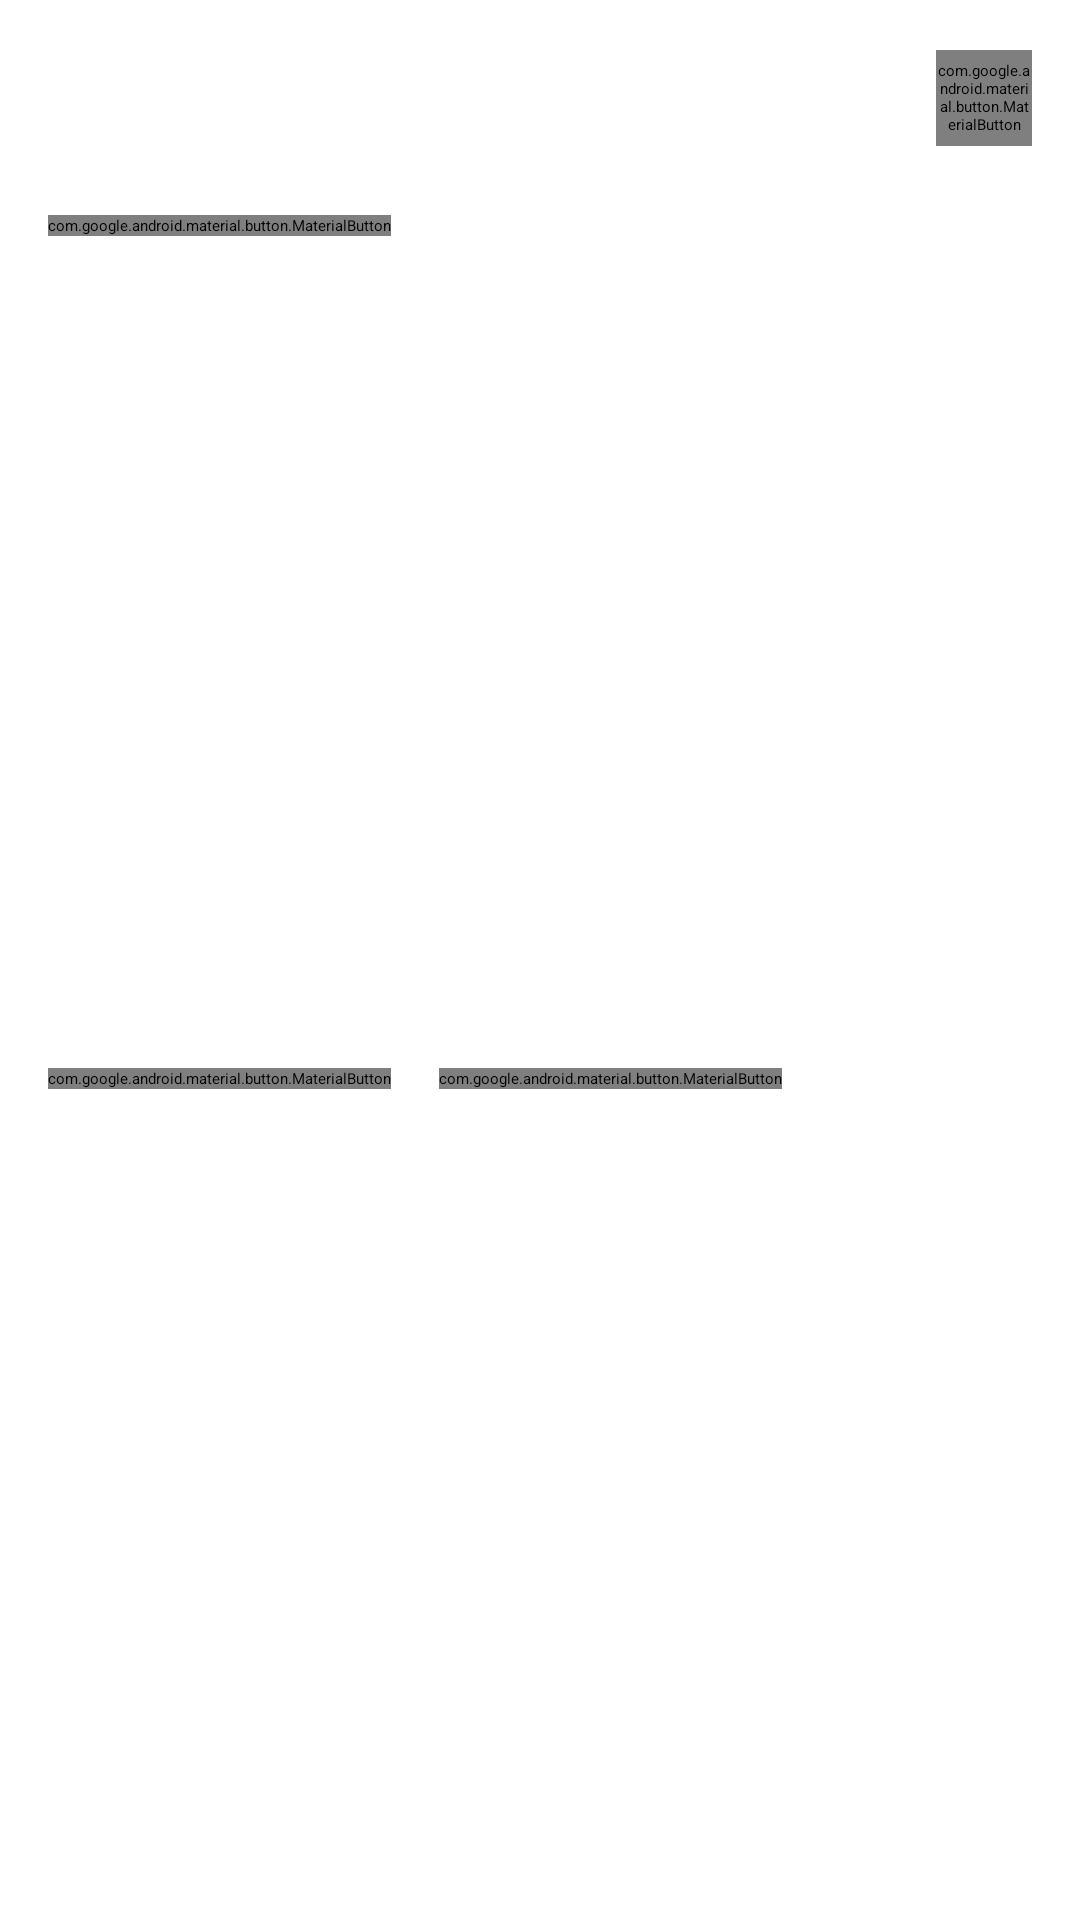

Write the Android layout XML for this screen, with the resource values it uses.
<!-- AndroidManifest.xml: application theme Theme.NMedia -->
<!-- res/layout/card_post.xml -->
<?xml version="1.0" encoding="utf-8"?>
<androidx.constraintlayout.widget.ConstraintLayout xmlns:android="http://schemas.android.com/apk/res/android"
    xmlns:app="http://schemas.android.com/apk/res-auto"
    xmlns:tools="http://schemas.android.com/tools"
    android:layout_width="match_parent"
    android:layout_height="wrap_content"
    android:padding="@dimen/common_spacing">

    <ImageView
        android:id="@+id/avatar"
        android:layout_width="@dimen/posts_avatar_size"
        android:layout_height="@dimen/posts_avatar_size"
        android:contentDescription="@string/author_avatar"
        app:layout_constraintBottom_toBottomOf="@id/barrier_top"
        app:layout_constraintStart_toStartOf="parent"
        app:layout_constraintTop_toTopOf="parent"
        app:srcCompat="@drawable/ic_launcher_foreground" />

    <TextView
        android:id="@+id/author"
        android:layout_width="0dp"
        android:layout_height="wrap_content"
        android:layout_marginStart="@dimen/common_spacing"
        android:layout_marginEnd="@dimen/common_spacing"
        android:ellipsize="end"
        android:maxLines="1"
        android:textSize="12sp"
        app:layout_constraintBottom_toTopOf="@id/published"
        app:layout_constraintEnd_toStartOf="@id/menu"
        app:layout_constraintStart_toEndOf="@id/avatar"
        app:layout_constraintTop_toTopOf="parent"
        tools:text="@sample/posts.json/data/author" />

    <TextView
        android:id="@+id/published"
        android:layout_width="0dp"
        android:layout_height="wrap_content"
        android:layout_marginHorizontal="@dimen/common_spacing"
        android:textSize="12sp"
        app:layout_constraintBottom_toBottomOf="@id/barrier_top"
        app:layout_constraintEnd_toStartOf="@id/menu"
        app:layout_constraintStart_toEndOf="@id/avatar"
        app:layout_constraintTop_toBottomOf="@id/author"
        tools:text="@sample/posts.json/data/published" />

    <com.google.android.material.button.MaterialButton
        android:id="@+id/menu"
        style="@style/AppCheckBox"
        android:layout_width="@dimen/posts_avatar_size"
        android:layout_height="@dimen/posts_avatar_size"
        android:backgroundTint="@color/ic_launcher_background"
        android:contentDescription="@string/menu"
        android:button="@drawable/ic_more_selector"
        app:icon="@drawable/ic_more_selector"
        app:iconSize="16dp"
        app:iconTint="@color/color_more"
        app:layout_constraintBottom_toBottomOf="@id/barrier_top"
        app:layout_constraintEnd_toEndOf="parent"
        app:layout_constraintTop_toTopOf="@id/avatar"
        app:srcCompat="@drawable/ic_baseline_more_vert_24"
        tools:checked="true"
        tools:text=""/>

    <androidx.constraintlayout.widget.Barrier
        android:id="@+id/barrier_top"
        android:layout_width="wrap_content"
        android:layout_height="wrap_content"
        app:barrierDirection="bottom"
        app:constraint_referenced_ids="menu" />

    <TextView
        android:id="@+id/content"
        android:layout_width="wrap_content"
        android:layout_height="wrap_content"
        android:layout_marginTop="@dimen/common_spacing"
        app:layout_constraintBottom_toBottomOf="@id/barrier_content"
        app:layout_constraintTop_toBottomOf="@id/barrier_top"
        tools:text="@sample/posts.json/data/content" />


    <androidx.constraintlayout.widget.Barrier
        android:id="@+id/barrier_content"
        android:layout_width="wrap_content"
        android:layout_height="wrap_content"
        app:barrierDirection="bottom"
        app:constraint_referenced_ids="content" />


    <com.google.android.material.button.MaterialButton
        android:id="@+id/videoView"
        android:layout_width="wrap_content"
        android:layout_height="wrap_content"
        android:contentDescription="@string/watch_video"
        android:text="@string/watch_video"
        android:textAllCaps="false"
        app:icon="@drawable/ic_round_play_arrow_24"
        app:layout_constraintBottom_toBottomOf="@id/barrier_attachment"
        app:layout_constraintTop_toBottomOf="@+id/content"
        tools:layout_editor_absoluteX="7dp" />

    <androidx.constraintlayout.widget.Barrier
        android:id="@+id/barrier_attachment"
        android:layout_width="wrap_content"
        android:layout_height="wrap_content"
        app:barrierDirection="bottom"
        app:constraint_referenced_ids="videoView"
  />


    <com.google.android.material.button.MaterialButton
        android:id="@+id/likes"
        style="@style/AppCheckBox"
        android:layout_width="wrap_content"
        android:layout_height="wrap_content"
        android:layout_marginTop="@dimen/common_spacing"
        android:background="@color/design_default_color_background"
        android:button="@drawable/ic_like_selector"
        android:contentDescription="@string/likes"
        app:icon="@drawable/ic_like_selector"
        app:iconSize="16dp"
        app:iconTint="@color/color_like"
        app:layout_constraintBottom_toBottomOf="parent"
        app:layout_constraintStart_toStartOf="parent"
        app:layout_constraintTop_toBottomOf="@id/barrier_attachment"
        app:srcCompat="@drawable/ic_baseline_favorite_24"
        tools:checked="true"
        tools:text="_1K"
        tools:textSize="16sp" />

    <com.google.android.material.button.MaterialButton
        android:id="@+id/share"
        style="@style/AppCheckBox"
        android:layout_width="wrap_content"
        android:layout_height="wrap_content"
        android:layout_marginStart="@dimen/common_spacing"
        android:button="@drawable/ic_share_selector"
        android:background="@color/design_default_color_background"
        android:contentDescription="@string/share"
        app:icon="@drawable/ic_share_selector"
        app:iconTint="@color/color_share"
        app:layout_constraintBottom_toBottomOf="@+id/likes"
        app:layout_constraintStart_toEndOf="@+id/likes"
        app:layout_constraintTop_toTopOf="@+id/likes"
        app:srcCompat="@drawable/ic_baseline_share_24"
        tools:checked="true"
        tools:text="_1K" />

    <ImageButton
        android:id="@+id/views"
        android:layout_width="@dimen/posts_avatar_size"
        android:layout_height="@dimen/posts_avatar_size"
        android:layout_marginHorizontal="@dimen/common_spacing"
        android:background="@color/design_default_color_background"
        android:contentDescription="@string/views"
        app:layout_constraintBottom_toBottomOf="@id/likes"
        app:layout_constraintEnd_toStartOf="@id/views_count"
        app:layout_constraintTop_toTopOf="@id/likes"
        app:srcCompat="@drawable/ic_baseline_visibility_24"
        tools:layout_editor_absoluteX="283dp" />


    <TextView
        android:id="@+id/views_count"
        android:layout_width="wrap_content"
        android:layout_height="wrap_content"
        android:layout_marginHorizontal="@dimen/common_spacing"
        app:layout_constraintBottom_toBottomOf="@id/views"
        app:layout_constraintEnd_toEndOf="parent"
        app:layout_constraintTop_toTopOf="@id/views"
        tools:text="@sample/posts.json/data/visibility" />


</androidx.constraintlayout.widget.ConstraintLayout>
<!-- resources referenced by this layout -->
<resources>
  <dimen name="common_spacing">16dp</dimen>
  <dimen name="posts_avatar_size">32dp</dimen>
  <!-- drawable ic_like_selector (drawable) -->
  <?xml version="1.0" encoding="utf-8"?>
  <selector xmlns:android="http://schemas.android.com/apk/res/android">
      <item android:drawable="@drawable/ic_baseline_favorite_redone_24" android:state_checked="true"></item>
      <item android:drawable="@drawable/ic_baseline_favorite_24" />
  </selector>
  <!-- drawable ic_more_selector (drawable) -->
  <?xml version="1.0" encoding="utf-8"?>
  <selector xmlns:android="http://schemas.android.com/apk/res/android">
      <item android:drawable="@drawable/ic_baseline_more_vert_24" ></item>
  </selector>
  <!-- drawable ic_share_selector (drawable) -->
  <?xml version="1.0" encoding="utf-8"?>
  <selector xmlns:android="http://schemas.android.com/apk/res/android">
      <item android:drawable="@drawable/ic_baseline_share_redone_24" android:state_checked="true"></item>
      <item android:drawable="@drawable/ic_baseline_share_24" />
  </selector>
  <string name="author_avatar">Author avatar</string>
  <string name="likes">likes</string>
  <string name="menu">menu</string>
  <string name="share">share</string>
  <string name="views">views</string>
  <string name="watch_video">watch</string>
  <style name="AppCheckBox" parent="Widget.MaterialComponents.Button.TextButton">
          <item name="android:checkable">true</item>
          <item name="iconSize">16dp</item>
      </style>
  <!-- drawable ic_baseline_favorite_redone_24 (drawable) -->
  <vector android:height="24dp" android:tint="#990200"
      android:viewportHeight="24" android:viewportWidth="24"
      android:width="24dp" xmlns:android="http://schemas.android.com/apk/res/android">
      <path android:fillColor="@android:color/white" android:pathData="M12,21.35l-1.45,-1.32C5.4,15.36 2,12.28 2,8.5 2,5.42 4.42,3 7.5,3c1.74,0 3.41,0.81 4.5,2.09C13.09,3.81 14.76,3 16.5,3 19.58,3 22,5.42 22,8.5c0,3.78 -3.4,6.86 -8.55,11.54L12,21.35z"/>
  </vector>
  <!-- drawable ic_baseline_share_redone_24 (drawable) -->
  <vector android:height="24dp" android:tint="#990200"
      android:viewportHeight="24" android:viewportWidth="24"
      android:width="24dp" xmlns:android="http://schemas.android.com/apk/res/android">
      <path android:fillColor="@android:color/white" android:pathData="M18,16.08c-0.76,0 -1.44,0.3 -1.96,0.77L8.91,12.7c0.05,-0.23 0.09,-0.46 0.09,-0.7s-0.04,-0.47 -0.09,-0.7l7.05,-4.11c0.54,0.5 1.25,0.81 2.04,0.81 1.66,0 3,-1.34 3,-3s-1.34,-3 -3,-3 -3,1.34 -3,3c0,0.24 0.04,0.47 0.09,0.7L8.04,9.81C7.5,9.31 6.79,9 6,9c-1.66,0 -3,1.34 -3,3s1.34,3 3,3c0.79,0 1.5,-0.31 2.04,-0.81l7.12,4.16c-0.05,0.21 -0.08,0.43 -0.08,0.65 0,1.61 1.31,2.92 2.92,2.92 1.61,0 2.92,-1.31 2.92,-2.92s-1.31,-2.92 -2.92,-2.92z"/>
  </vector>
</resources>
